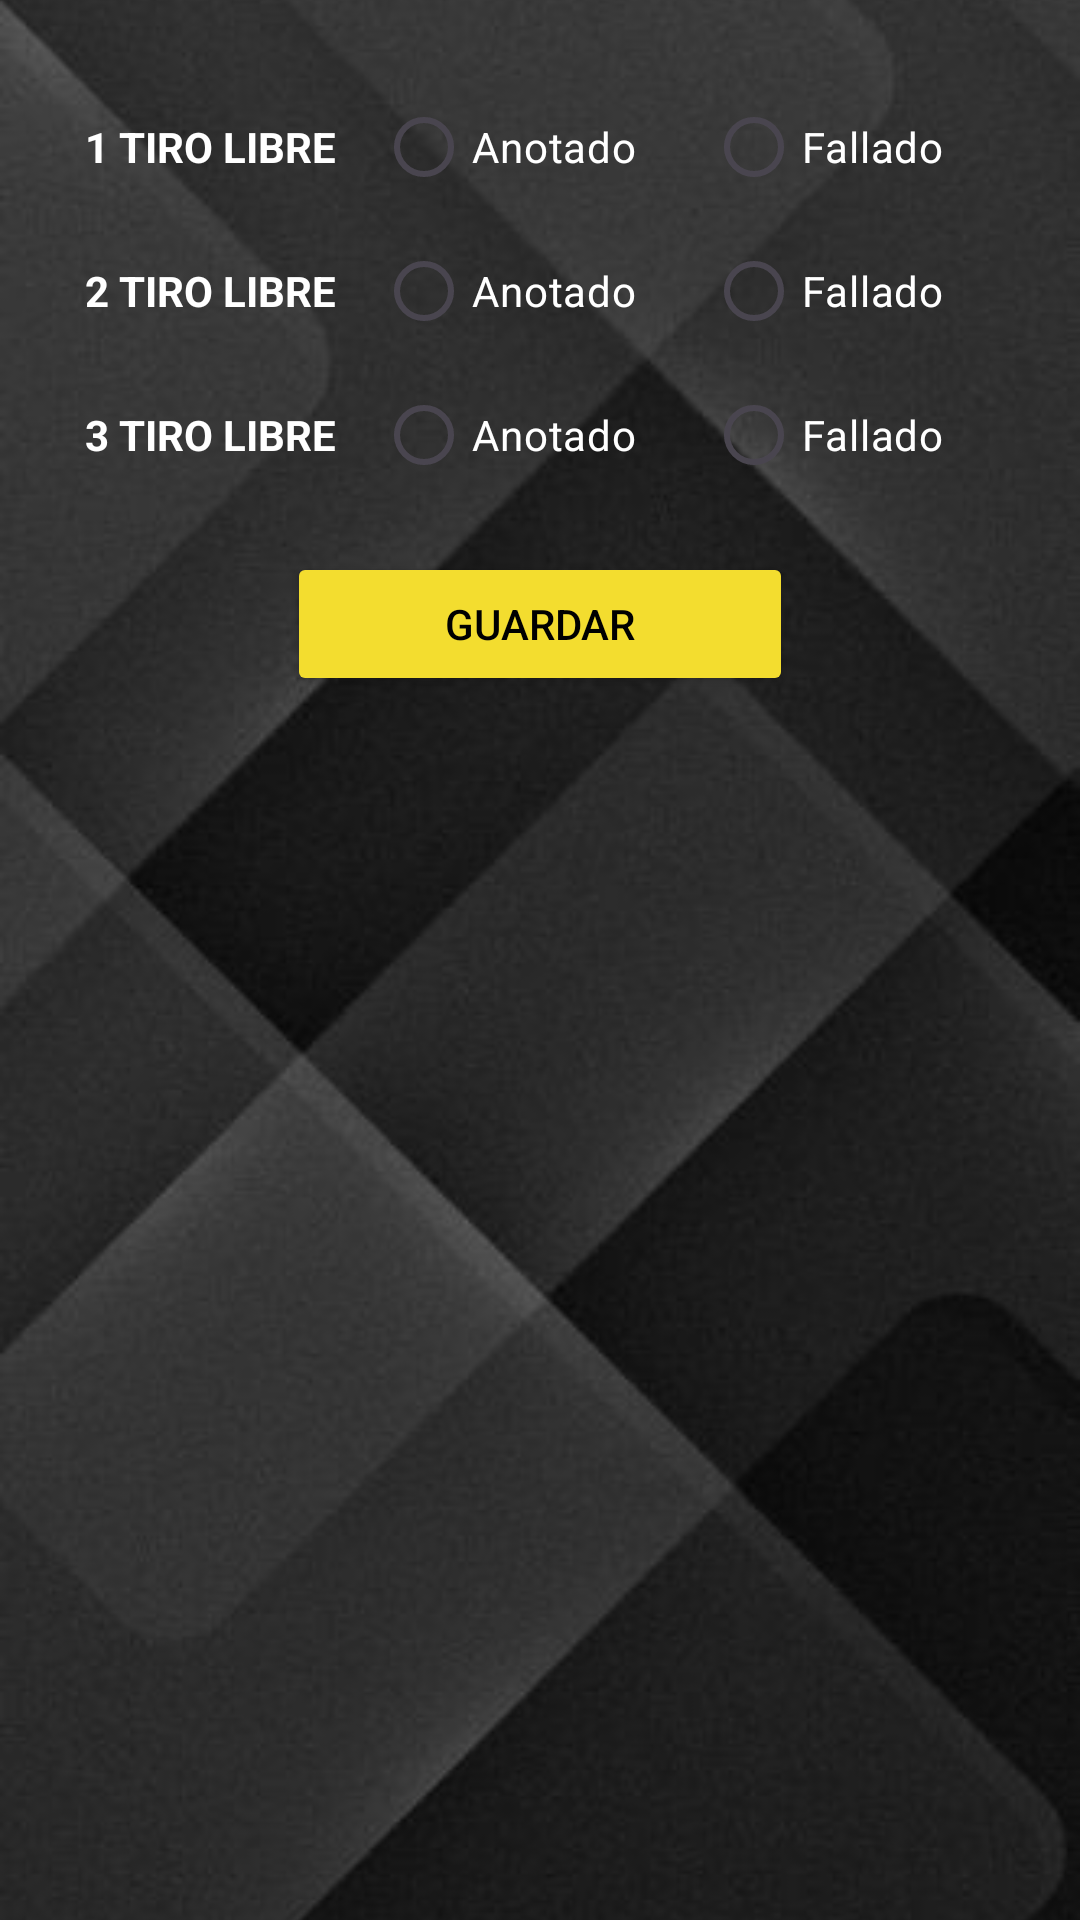

This screen was rendered from an Android layout file. Write that file and the resources it references.
<!-- AndroidManifest.xml: application theme Theme.UBB_estadistica -->
<!-- res/layout/accion_tl.xml -->
<?xml version="1.0" encoding="utf-8"?>
<androidx.constraintlayout.widget.ConstraintLayout xmlns:android="http://schemas.android.com/apk/res/android"
    xmlns:app="http://schemas.android.com/apk/res-auto"
    android:layout_width="match_parent"
    android:layout_height="match_parent">

    <ImageView
        android:id="@+id/imageView9"
        android:layout_width="0dp"
        android:layout_height="0dp"
        android:scaleType="centerCrop"
        app:layout_constraintBottom_toBottomOf="parent"
        app:layout_constraintEnd_toEndOf="parent"
        app:layout_constraintStart_toStartOf="parent"
        app:layout_constraintTop_toTopOf="parent"
        app:srcCompat="@drawable/fondo_pantalla3" />

    <LinearLayout
        android:layout_width="match_parent"
        android:layout_height="match_parent"
        android:orientation="vertical">

        <LinearLayout
            android:layout_width="match_parent"
            android:layout_height="wrap_content"
            android:layout_marginLeft="15sp"
            android:layout_marginTop="25sp"
            android:layout_marginRight="15sp"
            android:orientation="horizontal">

            <TextView
                android:id="@+id/textView52"
                android:layout_width="wrap_content"
                android:layout_height="match_parent"
                android:layout_weight="1"
                android:gravity="center"
                android:text="1 TIRO LIBRE"
                android:textColor="@color/white"
                android:textStyle="bold" />

            <RadioGroup
                android:layout_width="wrap_content"
                android:layout_height="wrap_content"
                android:layout_weight="2"
                android:orientation="horizontal">

                <RadioButton
                    android:id="@+id/rb1tlA"
                    android:layout_width="match_parent"
                    android:layout_height="match_parent"
                    android:layout_weight="1"
                    android:buttonTint="@color/white"
                    android:text="Anotado"
                    android:textColor="@color/white" />

                <RadioButton
                    android:id="@+id/rb1tlF"
                    android:layout_width="match_parent"
                    android:layout_height="match_parent"
                    android:layout_weight="1"
                    android:buttonTint="@color/white"
                    android:text="Fallado"
                    android:textColor="@color/white" />
            </RadioGroup>

        </LinearLayout>

        <LinearLayout
            android:layout_width="match_parent"
            android:layout_height="wrap_content"
            android:layout_marginLeft="15sp"
            android:layout_marginRight="15sp"
            android:orientation="horizontal">

            <TextView
                android:id="@+id/textView53"
                android:layout_width="wrap_content"
                android:layout_height="match_parent"
                android:layout_weight="1"
                android:gravity="center"
                android:text="2 TIRO LIBRE"
                android:textColor="@color/white"
                android:textStyle="bold" />

            <RadioGroup
                android:layout_width="wrap_content"
                android:layout_height="wrap_content"
                android:layout_weight="2"
                android:orientation="horizontal">

                <RadioButton
                    android:id="@+id/rb2tlA"
                    android:layout_width="match_parent"
                    android:layout_height="match_parent"
                    android:layout_weight="1"
                    android:buttonTint="@color/white"
                    android:text="Anotado"
                    android:textColor="@color/white" />

                <RadioButton
                    android:id="@+id/rb2tlF"
                    android:layout_width="match_parent"
                    android:layout_height="match_parent"
                    android:layout_weight="1"
                    android:buttonTint="@color/white"
                    android:text="Fallado"
                    android:textColor="@color/white" />

            </RadioGroup>
        </LinearLayout>

        <LinearLayout
            android:layout_width="match_parent"
            android:layout_height="wrap_content"
            android:layout_marginLeft="15sp"
            android:layout_marginRight="15sp"
            android:orientation="horizontal">

            <TextView
                android:id="@+id/textView54"
                android:layout_width="wrap_content"
                android:layout_height="match_parent"
                android:layout_weight="1"
                android:gravity="center"
                android:text="3 TIRO LIBRE"
                android:textColor="@color/white"
                android:textStyle="bold" />

            <RadioGroup
                android:layout_width="wrap_content"
                android:layout_height="wrap_content"
                android:layout_weight="2"
                android:orientation="horizontal">

                <RadioButton
                    android:id="@+id/rb3tlA"
                    android:layout_width="match_parent"
                    android:layout_height="match_parent"
                    android:layout_weight="1"
                    android:buttonTint="@color/white"
                    android:text="Anotado"
                    android:textColor="@color/white" />

                <RadioButton
                    android:id="@+id/rb3tlF"
                    android:layout_width="match_parent"
                    android:layout_height="match_parent"
                    android:layout_weight="1"
                    android:buttonTint="@color/white"
                    android:text="Fallado"
                    android:textColor="@color/white" />
            </RadioGroup>
        </LinearLayout>

        <LinearLayout
            android:layout_width="match_parent"
            android:layout_height="wrap_content"
            android:layout_marginLeft="15sp"
            android:layout_marginTop="15sp"
            android:layout_marginRight="15sp"
            android:layout_marginBottom="25sp"
            android:orientation="horizontal">

            <Space
                android:layout_width="wrap_content"
                android:layout_height="wrap_content"
                android:layout_weight="1" />

            <Button
                android:id="@+id/btnADGuardarTL"
                android:layout_width="wrap_content"
                android:layout_height="wrap_content"
                android:layout_weight="1"
                android:backgroundTint="@color/yellow_logo"
                android:text="Guardar"
                android:textColor="@color/black"
                app:cornerRadius="30sp" />

            <Space
                android:layout_width="wrap_content"
                android:layout_height="wrap_content"
                android:layout_weight="1" />
        </LinearLayout>
    </LinearLayout>

</androidx.constraintlayout.widget.ConstraintLayout>
<!-- resources referenced by this layout -->
<resources>
  <color name="black">#FF000000</color>
  <color name="white">#FFFFFFFF</color>
  <color name="yellow_logo">#F3DD2F</color>
  <!-- drawable fondo_pantalla3: jpg bitmap (drawable, 18674 bytes) -->
  <style name="Theme.UBB_estadistica" parent="Theme.MaterialComponents.DayNight.DarkActionBar">
          
          <item name="colorPrimary">@color/yellow_logo_500</item>
          <item name="colorPrimaryDark">@color/yellow_logo_700</item>
          <item name="colorAccent">@color/yellow_logo</item>
  
          <item name="colorPrimaryVariant">@color/yellow_logo_700</item>
          <item name="colorOnPrimary">@color/white</item>
          
          <item name="colorSecondary">@color/teal_200</item>
          <item name="colorSecondaryVariant">@color/teal_700</item>
          <item name="colorOnSecondary">@color/black</item>
          
          <item name="android:statusBarColor">@color/yellow_logo_700</item>
          
      </style>
  <color name="yellow_logo_500">#FFEB3B</color>
  <color name="yellow_logo_700">#FBC02D</color>
  <color name="teal_200">#FF03DAC5</color>
  <color name="teal_700">#FF018786</color>
</resources>
